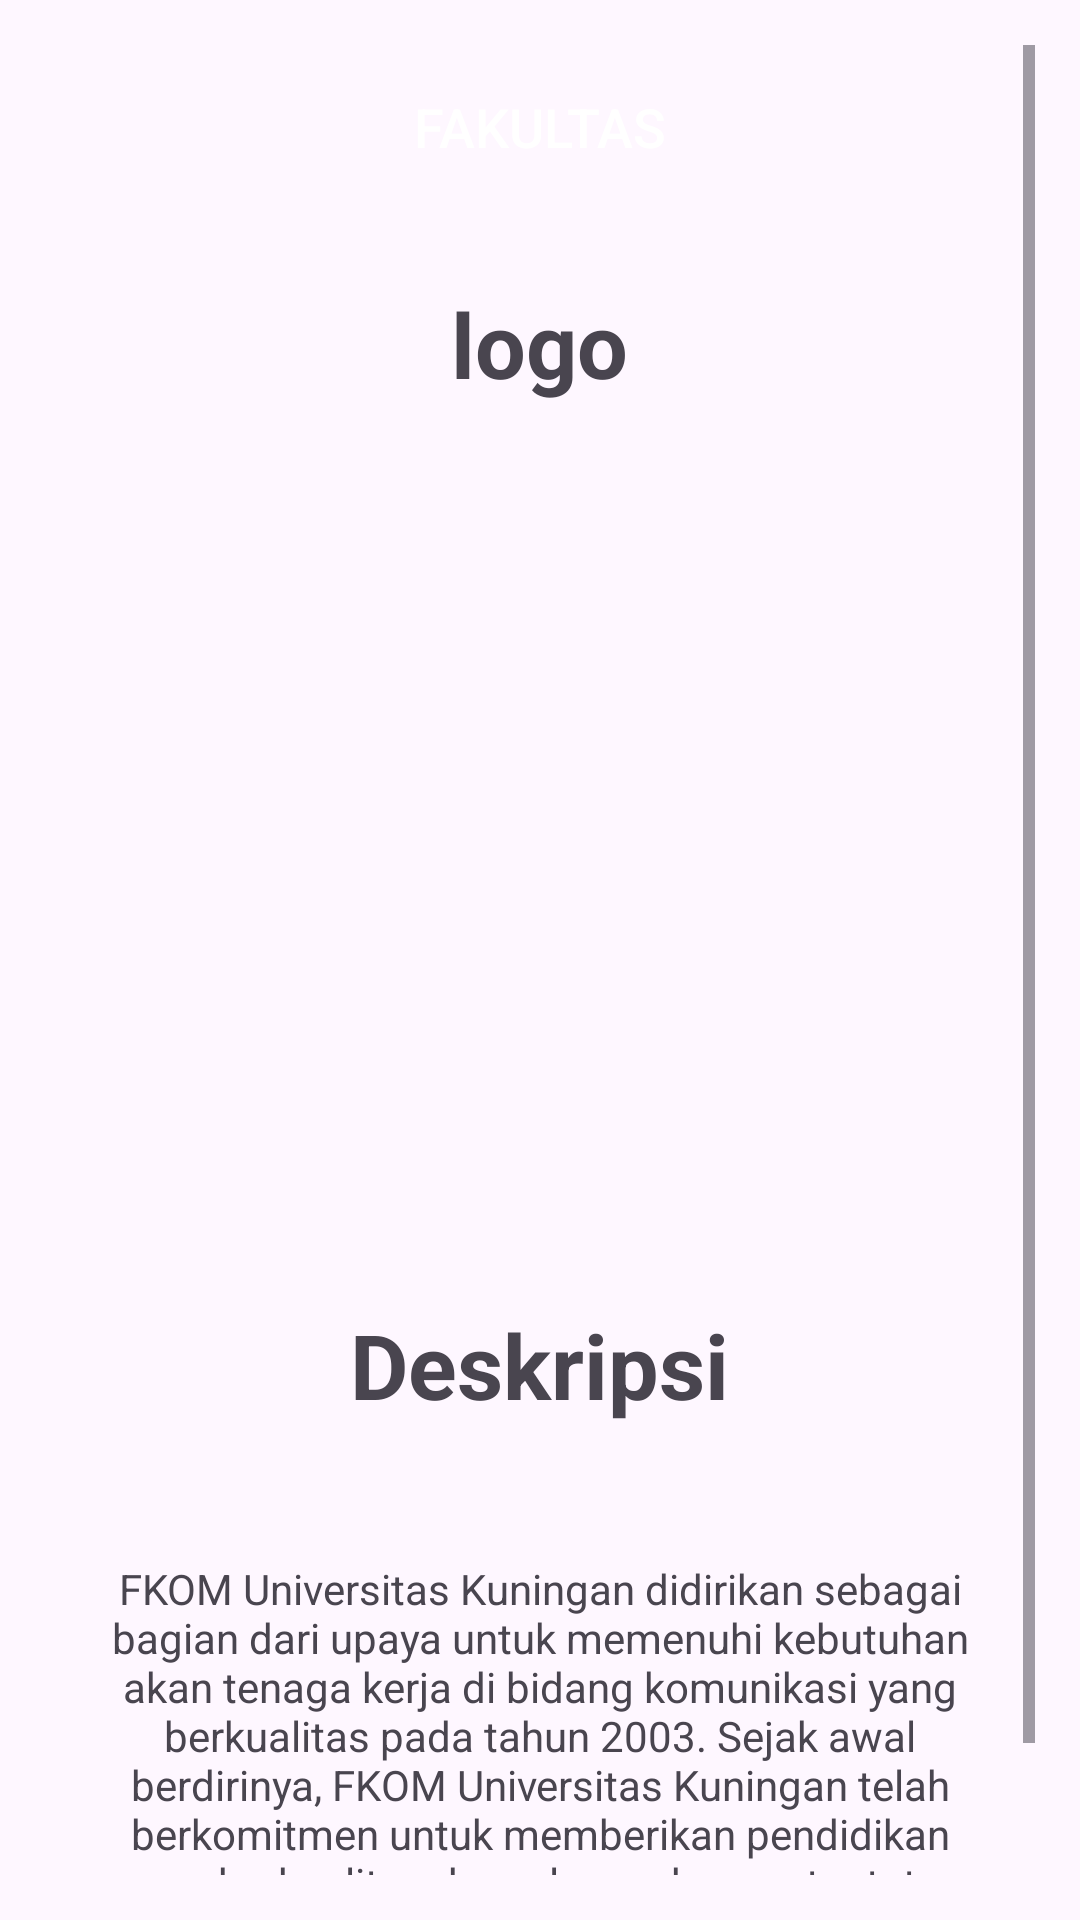

Produce the Android XML layout that renders to this screen, including the resource entries it uses.
<!-- AndroidManifest.xml: application theme Theme.Praktikum_pab_modul5 -->
<!-- res/layout/activity_tab2.xml -->
<?xml version="1.0" encoding="utf-8"?>
<ScrollView xmlns:android="http://schemas.android.com/apk/res/android"
    xmlns:app="http://schemas.android.com/apk/res-auto"
    xmlns:tools="http://schemas.android.com/tools"
    android:layout_width="match_parent"
    android:layout_height="match_parent"
    android:orientation="vertical"
    android:padding="15dp"
    tools:context=".Tab1">

    <LinearLayout
        android:layout_width="match_parent"
        android:layout_height="wrap_content"
        android:orientation="vertical">

        <androidx.appcompat.widget.AppCompatButton
            android:layout_width="match_parent"
            android:layout_height="wrap_content"
            android:gravity="center"
            android:background="@color/blue"
            android:textColor="@color/white"
            android:saveEnabled="false"
            android:padding="15dp"
            android:text="FAKULTAS"
            android:textSize="18dp">

        </androidx.appcompat.widget.AppCompatButton>

        <TextView
            android:layout_width="wrap_content"
            android:layout_height="wrap_content"
            android:text="logo"
            android:textSize="30dp"
            android:textStyle="bold"
            android:layout_gravity="center"
            android:layout_marginTop="25dp"
            />

        <ImageView
            android:layout_width="250dp"
            android:layout_height="250dp"
            android:src="@drawable/fkom_2"
            android:layout_gravity="center"
            android:layout_marginTop="25dp"/>

        <TextView
            android:layout_width="wrap_content"
            android:layout_height="wrap_content"
            android:text="Deskripsi"
            android:textSize="30dp"
            android:textStyle="bold"
            android:layout_gravity="center"
            android:layout_marginTop="25dp"/>

        <TextView
            android:layout_width="wrap_content"
            android:layout_height="wrap_content"
            android:text="@string/fkom"
            android:padding="20dp"
            android:gravity="center"
            android:layout_marginTop="25dp"
            />

    </LinearLayout>

</ScrollView>
<!-- resources referenced by this layout -->
<resources>
  <string name="fkom">FKOM Universitas Kuningan didirikan sebagai bagian dari upaya untuk memenuhi kebutuhan akan tenaga kerja di bidang komunikasi yang berkualitas pada tahun 2003.
  
  Sejak awal berdirinya, FKOM Universitas Kuningan telah berkomitmen untuk memberikan pendidikan yang berkualitas dan relevan dengan tuntutan pasar kerja di industri komunikasi yang terus berkembang.</string>
  <style name="Theme.Praktikum_pab_modul5" parent="Base.Theme.Praktikum_pab_modul5" />
  <style name="Base.Theme.Praktikum_pab_modul5" parent="Theme.Material3.DayNight.NoActionBar">
          
          
      </style>
  <!-- not gathered from this repository: default colours our renderer supplied (Android Studio template values) -->
  <color name="white">#FFFFFFFF</color>
</resources>
